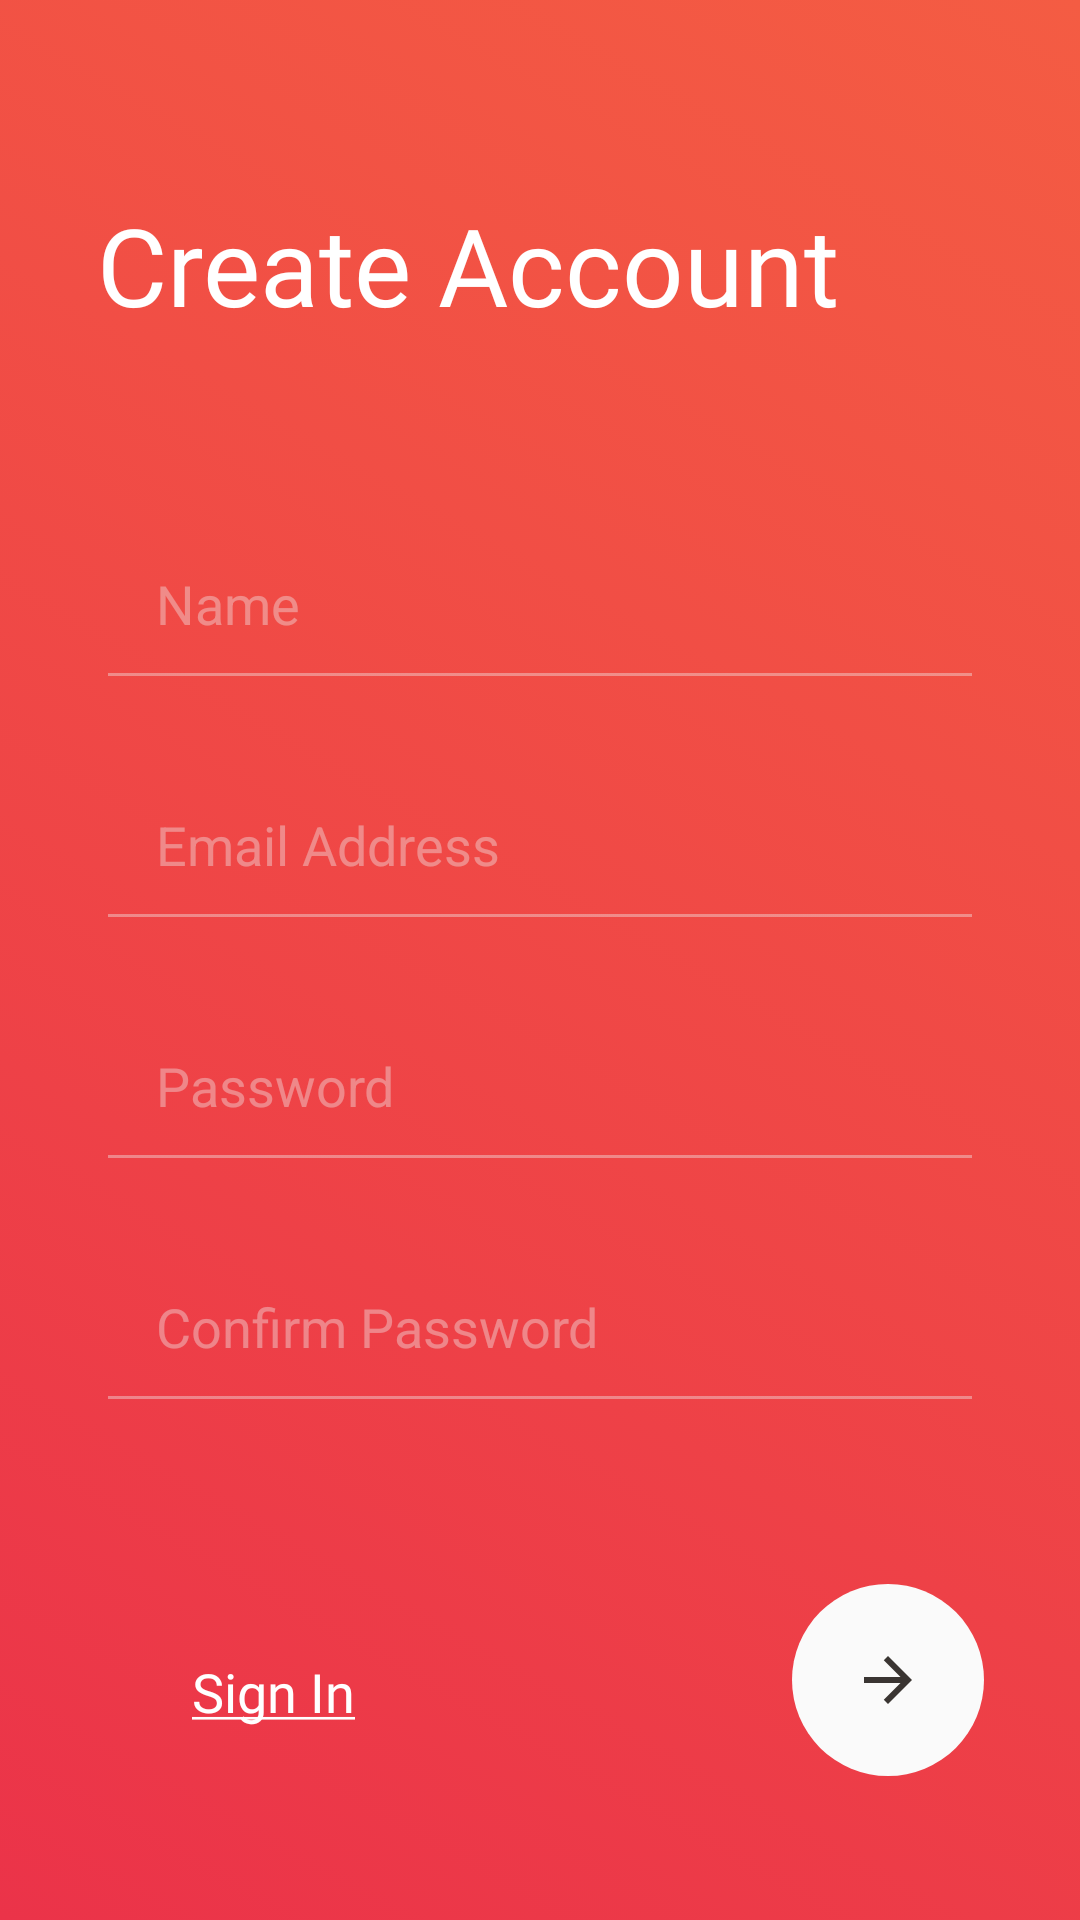

Layout XML and referenced resources for this Android screen:
<!-- AndroidManifest.xml: application theme AppTheme -->
<!-- res/layout/activity_register.xml -->
<?xml version="1.0" encoding="utf-8"?>
<androidx.constraintlayout.widget.ConstraintLayout xmlns:android="http://schemas.android.com/apk/res/android"
    xmlns:app="http://schemas.android.com/apk/res-auto"
    xmlns:tools="http://schemas.android.com/tools"
    android:layout_width="match_parent"
    android:layout_height="match_parent"
    android:background="@drawable/background_start"
    tools:context=".activities.LoginActivity" >

    <TextView
        android:id="@+id/textView"
        android:layout_width="wrap_content"
        android:layout_height="105dp"
        android:layout_marginStart="32dp"
        android:layout_marginTop="64dp"
        android:layout_marginEnd="32dp"
        android:fontFamily="@font/roboto_bold"
        android:text="Create Account"
        android:textAlignment="viewStart"
        android:textColor="@android:color/background_light"
        android:textSize="36sp"
        app:layout_constraintEnd_toEndOf="parent"
        app:layout_constraintHorizontal_bias="0.01"
        app:layout_constraintStart_toStartOf="parent"
        app:layout_constraintTop_toTopOf="parent" />

    <EditText
        android:id="@+id/reg_password"
        android:layout_width="0dp"
        android:layout_height="wrap_content"
        android:layout_marginStart="32dp"
        android:layout_marginTop="16dp"
        android:layout_marginEnd="32dp"
        android:backgroundTint="@color/transpwhite"
        android:ems="10"
        android:hint="Password"
        android:inputType="textPassword"
        android:padding="20dp"
        android:textColor="#f0f0f0"
        android:textColorHighlight="@android:color/background_light"
        android:textColorHint="@color/transpwhite"
        android:textColorLink="#f0f0f0"
        app:layout_constraintEnd_toEndOf="parent"
        app:layout_constraintHorizontal_bias="0.0"
        app:layout_constraintStart_toStartOf="parent"
        app:layout_constraintTop_toBottomOf="@+id/reg_email" />

    <EditText
        android:id="@+id/reg_password2"
        android:layout_width="0dp"
        android:layout_height="wrap_content"
        android:layout_marginStart="32dp"
        android:layout_marginTop="16dp"
        android:layout_marginEnd="32dp"
        android:backgroundTint="@color/transpwhite"
        android:ems="10"
        android:hint="Confirm Password"
        android:inputType="textPassword"
        android:padding="20dp"
        android:textColor="#f0f0f0"
        android:textColorHighlight="@android:color/background_light"
        android:textColorHint="@color/transpwhite"
        android:textColorLink="#f0f0f0"
        app:layout_constraintEnd_toEndOf="parent"
        app:layout_constraintHorizontal_bias="0.0"
        app:layout_constraintStart_toStartOf="parent"
        app:layout_constraintTop_toBottomOf="@+id/reg_password" />

    <EditText
        android:id="@+id/reg_email"
        android:layout_width="0dp"
        android:layout_height="wrap_content"
        android:layout_marginStart="32dp"
        android:layout_marginTop="16dp"
        android:layout_marginEnd="32dp"
        android:backgroundTint="@color/transpwhite"
        android:ems="10"
        android:hint="Email Address"
        android:inputType="text|textEmailAddress"
        android:padding="20dp"
        android:textColor="#f0f0f0"
        android:textColorHighlight="@android:color/background_light"
        android:textColorHint="@color/transpwhite"
        android:textColorLink="#f0f0f0"
        app:layout_constraintEnd_toEndOf="parent"
        app:layout_constraintHorizontal_bias="1.0"
        app:layout_constraintStart_toStartOf="parent"
        app:layout_constraintTop_toBottomOf="@+id/reg_name" />

    <EditText
        android:id="@+id/reg_name"
        android:layout_width="0dp"
        android:layout_height="wrap_content"
        android:layout_marginStart="32dp"
        android:layout_marginEnd="32dp"
        android:backgroundTint="@color/transpwhite"
        android:ems="10"
        android:hint="Name"
        android:inputType="text|textEmailAddress"
        android:padding="20dp"
        android:textColor="#f0f0f0"
        android:textColorHighlight="@android:color/background_light"
        android:textColorHint="@color/transpwhite"
        android:textColorLink="#f0f0f0"
        app:layout_constraintEnd_toEndOf="parent"
        app:layout_constraintHorizontal_bias="0.0"
        app:layout_constraintStart_toStartOf="parent"
        app:layout_constraintTop_toBottomOf="@+id/textView" />

    <TextView
        android:id="@+id/reg_signin"
        android:layout_width="wrap_content"
        android:layout_height="wrap_content"
        android:layout_marginStart="64dp"
        android:layout_marginBottom="64dp"
        android:fontFamily="@font/roboto_bold"
        android:text="@string/sign_in"
        android:textColor="@android:color/background_light"
        android:textSize="18sp"
        app:layout_constraintBottom_toBottomOf="parent"
        app:layout_constraintEnd_toStartOf="@+id/reg_imageView"
        app:layout_constraintHorizontal_bias="0.0"
        app:layout_constraintStart_toStartOf="parent" />

    <ImageView
        android:id="@+id/reg_imageView"
        android:layout_width="64dp"
        android:layout_height="64dp"
        android:layout_marginEnd="32dp"
        android:layout_marginBottom="48dp"
        android:alpha="1"
        android:background="@drawable/round_button"
        android:clickable="true"
        android:hapticFeedbackEnabled="false"
        android:scaleType="center"
        app:layout_constraintBottom_toBottomOf="parent"
        app:layout_constraintEnd_toEndOf="parent"
        app:layout_constraintTop_toBottomOf="@+id/reg_password2"
        app:layout_constraintVertical_bias="1.0"
        app:srcCompat="@drawable/arrow_right" />

    <ProgressBar
        android:id="@+id/regProgressBar"
        style="@android:style/Widget.DeviceDefault.Light.ProgressBar.Large"
        android:layout_width="wrap_content"
        android:layout_height="wrap_content"
        android:layout_marginTop="32dp"
        android:layout_marginBottom="32dp"
        android:indeterminate="true"
        android:theme="@style/progressBarBlue"
        android:visibility="invisible"
        app:layout_constraintBottom_toBottomOf="parent"
        app:layout_constraintEnd_toEndOf="parent"
        app:layout_constraintStart_toStartOf="parent"
        app:layout_constraintTop_toTopOf="parent"
        tools:visibility="invisible" />

</androidx.constraintlayout.widget.ConstraintLayout>
<!-- resources referenced by this layout -->
<resources>
  <color name="transpwhite">#65F0F0F0</color>
  <!-- drawable arrow_right (drawable-anydpi) -->
  <vector xmlns:android="http://schemas.android.com/apk/res/android"
      android:width="24dp"
      android:height="24dp"
      android:viewportWidth="24"
      android:viewportHeight="24"
      android:tint="#0A0300"
      android:alpha="0.8">
      <path
          android:fillColor="#FF000000"
          android:pathData="M12,4l-1.41,1.41L16.17,11H4v2h12.17l-5.58,5.59L12,20l8,-8z"/>
  </vector>
  <!-- drawable background_start (drawable) -->
  <?xml version="1.0" encoding="UTF-8"?>
  <selector xmlns:android="http://schemas.android.com/apk/res/android">
      <item>
          <shape>
              <gradient
                  android:startColor="@color/colorStartBG"
                  android:endColor="@color/colorEndBG"
                  android:angle="45"/>
          </shape>
      </item>
  </selector>
  <!-- drawable round_button (drawable) -->
  <?xml version="1.0" encoding="utf-8"?>
  <ripple xmlns:android="http://schemas.android.com/apk/res/android"
      android:color="#EB3D3D3D">
      <item>
          <shape android:shape="oval">
              <solid android:color="#FAFAFA"/>
          </shape>
      </item>
  </ripple>
  <string name="sign_in"><u>Sign In</u></string>
  <style name="progressBarBlue" parent="@style/Theme.AppCompat">
          <item name="colorAccent">#2979FF</item>
      </style>
  <style name="AppTheme" parent="Theme.AppCompat.Light.NoActionBar">
          
          <item name="colorPrimary">@color/colorPrimary</item>
          <item name="colorPrimaryDark">@color/colorPrimaryDark</item>
          <item name="colorAccent">@color/colorAccent</item>
          <item name="actionOverflowMenuStyle">@style/OverflowMenu</item>
      </style>
  <color name="colorStartBG">#EB3349</color>
  <color name="colorEndBG">#F45C43</color>
  <color name="colorPrimary">#EB3349</color>
  <color name="colorPrimaryDark">#EB3349</color>
  <color name="colorAccent">#D81B60</color>
  <style name="OverflowMenu" parent="Widget.AppCompat.PopupMenu.Overflow">
          <item name="android:windowDisablePreview">true</item>
          <item name="overlapAnchor">false</item>
          <item name="android:dropDownVerticalOffset">5.0dp</item>
          
      </style>
</resources>
